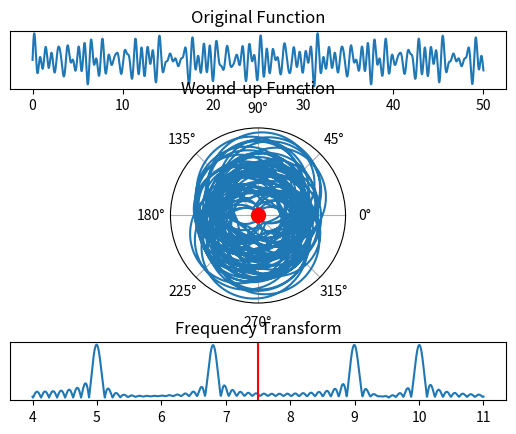

The matplotlib source for this figure: (Note: this script raises an exception after producing the figure.)
import math
import numpy as np
import matplotlib.pyplot as plt
from matplotlib.widgets import Slider, Button
import matplotlib.gridspec as gridspec


# This function finds the center of mass of r-theta pairs
def com(theta_data, r_data):

    one_over_n = 1.0/theta_data.shape[0]
    x_avg = one_over_n * np.dot(r_data, np.cos(theta_data))
    y_avg = one_over_n * np.dot(r_data, np.sin(theta_data))

    return ([math.atan2(y_avg, x_avg)], [math.sqrt(x_avg**2 + y_avg**2)])

    
class FourierAnalyzer:
    
    def __init__(self, x_data=None, y_data=None, min_winding=0.0,
                 max_winding=1.0) -> None:

        # validate inputs
        if not isinstance(y_data, np.ndarray):
            y_data = np.array(y_data)
        if x_data is None:
            x_data = np.arange(y_data.shape[0])
        self.y_data = y_data
        self.x_data = x_data
        # Define initial winding number
        w_init = 0.5*(min_winding + max_winding)

        # Domain of winding numbers to be considered
        w = np.linspace(min_winding, max_winding, 5000)
        # The domain after having the winding number applied
        wound_x = w_init*x_data
        # The range for the frequency transform
        fourier_data = np.array([com(wn*x_data, y_data)[1][0] for wn in w])

        # Create the figure
        self.fig = plt.figure()
        gspecs = gridspec.GridSpec(3, 1, height_ratios=[1, 3, 1], hspace=0.4)
        ax_inputs = plt.subplot(gspecs[0])
        ax_winding = plt.subplot(gspecs[1], projection='polar')
        self.ax_freq_transform = plt.subplot(gspecs[2])

        # Plot of the function being analyzed
        ax_inputs.plot(x_data, y_data)
        # Plot the wound-up function and the center of mass
        self.plt_winding, = ax_winding.plot(wound_x, y_data)
        c_o_m = com(wound_x, y_data)
        self.plt_com, = ax_winding.plot(c_o_m[0], c_o_m[1], marker="o",
            markersize=10, markeredgecolor="red", markerfacecolor="red")
        # Plot frequency transform and current winding number line
        self.ax_freq_transform.plot(w, fourier_data)
        self.vline = self.ax_freq_transform.axvline(x=w_init, color='r')

        # Some cosmetic changes
        ax_winding.grid(True)
        ax_inputs.set_title('Original Function')
        ax_winding.set_title('Wound-up Function')
        self.ax_freq_transform.set_title('Frequency Transform')
        ax_inputs.set_yticks([])
        ax_winding.set_rticks([])
        self.ax_freq_transform.set_yticks([])
        self.fig.canvas.manager.window.geometry('+0+0')
        self.fig.set_size_inches(11, 8)
        self.fig.canvas.manager.set_window_title('Wind up a Function!')

        # adjust the main plot to make room for the slider
        plt.subplots_adjust(bottom=.08, top=.97, left=0.01, right=.99)

        # Slider to control the winding number
        ax_sld_wind = plt.axes([0.13, 0.01, 0.74, 0.03])
        self.sld_wind = Slider(
            ax=ax_sld_wind,
            label='Winding Number',
            valmin=min_winding,
            valmax=max_winding,
            valinit=w_init,
        )

        # register the update function with the slider
        self.sld_wind.on_changed(self.update())

        # Create a button to reset the sliders to initial values.
        axBtnReset = plt.axes([0.93, 0.01, 0.06, 0.04])
        btnReset = Button(axBtnReset, 'Reset', hovercolor='0.975')

        # Register button callback
        btnReset.on_clicked(lambda event: self.sld_wind.reset())

        plt.show()

    # The function to be called anytime a slider's value changes
    def update(self):
        def _update(winding_num):
            wound_x = winding_num*self.x_data
            self.plt_winding.set_xdata(wound_x)
            c_o_m = com(wound_x, self.y_data)
            self.plt_com.set_xdata(c_o_m[0])
            self.plt_com.set_ydata(c_o_m[1])
            self.vline.remove()
            self.vline = self.ax_freq_transform.axvline(
                x=winding_num, color='r')
            self.fig.canvas.draw()
            self.fig.canvas.flush_events()
        return _update


def demo_data():
    x = np.linspace(0, 50, 10000)
    return (
        x,
        (
            (np.sin(5.0*x) + 1) +
            (np.sin(6.8*x) + 1) +
            (np.sin(9.0*x) + 1) +
            (np.sin(10.0*x) + 1)  # +
            # (2.0*np.random.rand(x.shape[0]))
        )
    )


if __name__ == '__main__':
    x,y = demo_data()
    FourierAnalyzer(
        x_data=x,
        y_data=y,
        min_winding=4.0,
        max_winding=11.0,
    )
